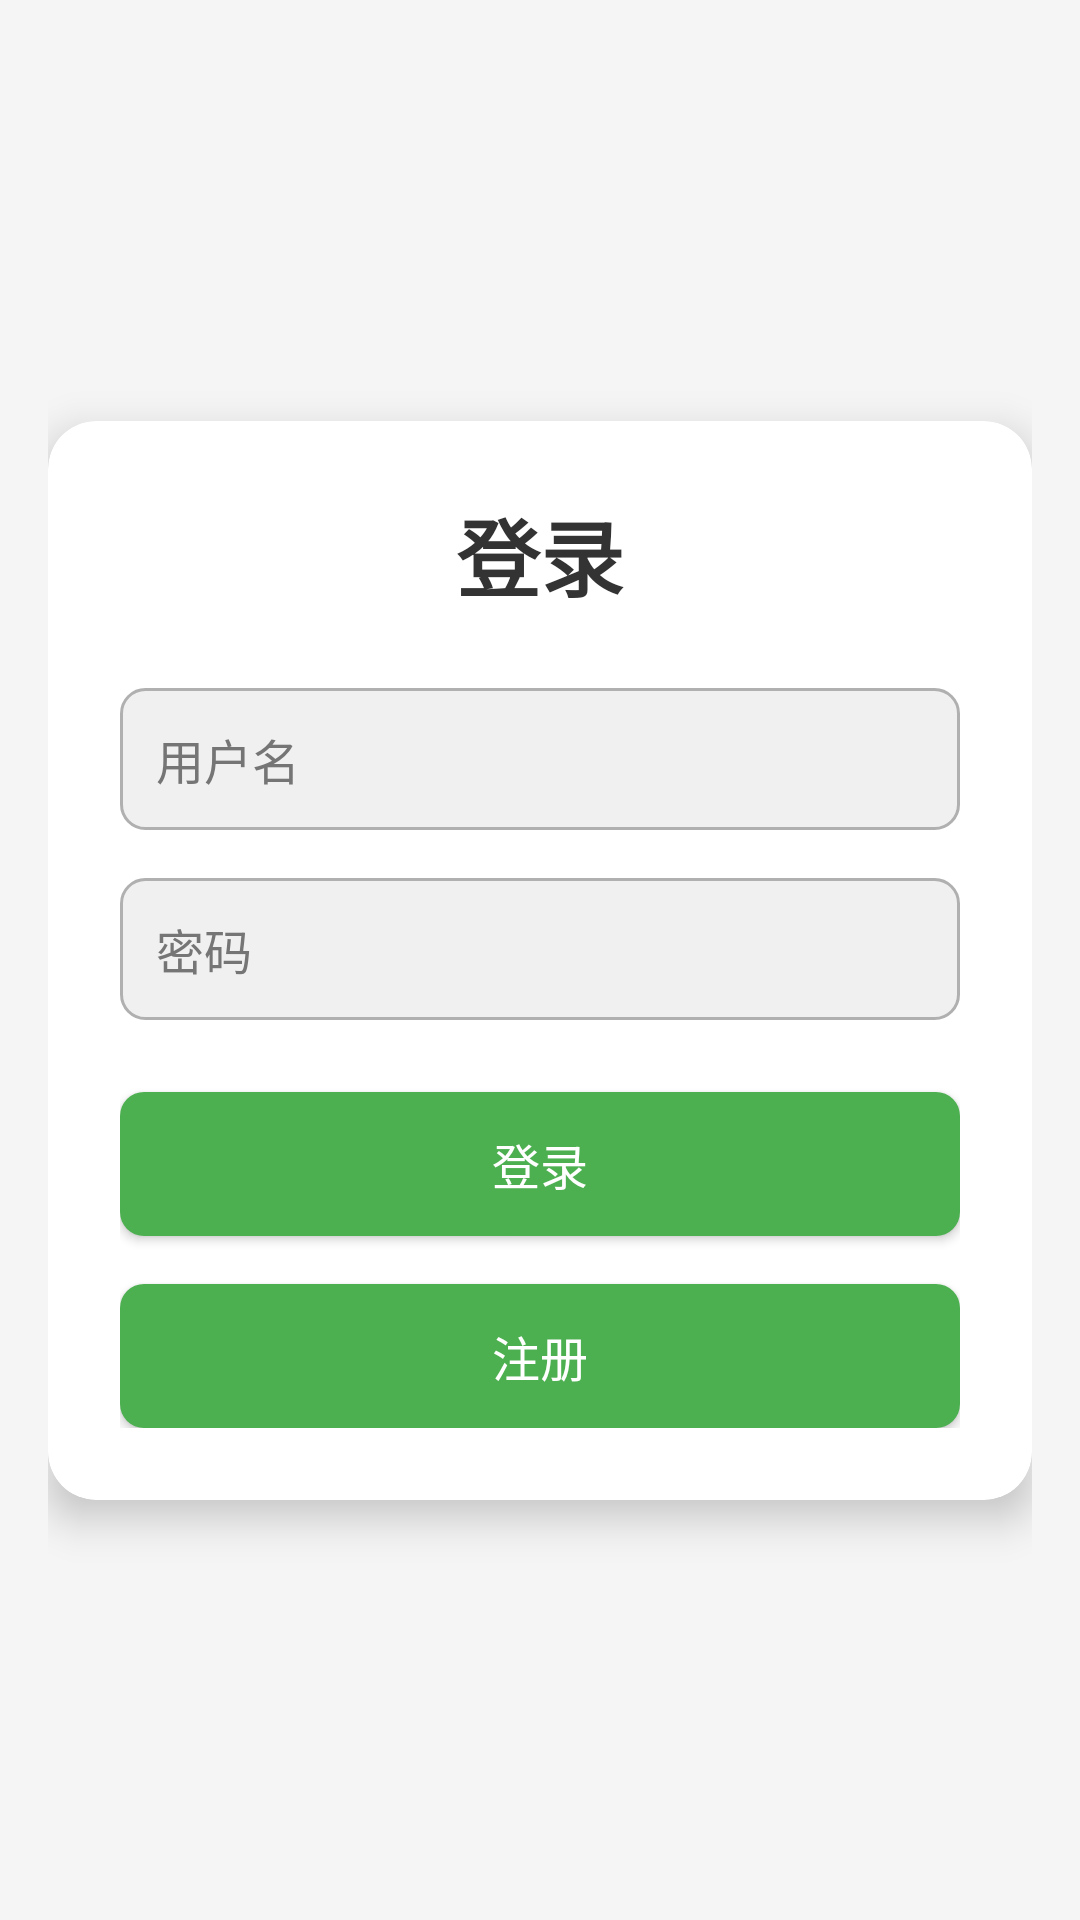

Here is an Android app screen rendered from its layout file. Give the layout XML and the strings, colors and styles it references.
<!-- AndroidManifest.xml: application theme AppTheme -->
<!-- res/layout/activity_login.xml -->
<?xml version="1.0" encoding="utf-8"?>
<androidx.constraintlayout.widget.ConstraintLayout xmlns:android="http://schemas.android.com/apk/res/android"
    xmlns:app="http://schemas.android.com/apk/res-auto"
    android:layout_width="match_parent"
    android:layout_height="match_parent"
    android:background="#F5F5F5"
    android:padding="16dp">

    
    <androidx.cardview.widget.CardView
        android:id="@+id/card_view"
        android:layout_width="match_parent"
        android:layout_height="wrap_content"
        app:cardCornerRadius="16dp"
        app:cardElevation="8dp"
        app:cardBackgroundColor="#FFFFFF"
        app:layout_constraintTop_toTopOf="parent"
        app:layout_constraintBottom_toBottomOf="parent"
        app:layout_constraintStart_toStartOf="parent"
        app:layout_constraintEnd_toEndOf="parent">

        <LinearLayout
            android:layout_width="match_parent"
            android:layout_height="wrap_content"
            android:orientation="vertical"
            android:padding="24dp"
            android:gravity="center">

            
            <TextView
                android:layout_width="wrap_content"
                android:layout_height="wrap_content"
                android:text="登录"
                android:textSize="28sp"
                android:textColor="#333333"
                android:textStyle="bold"
                android:layout_marginBottom="24dp" />

            
            <EditText
                android:id="@+id/et_username"
                android:layout_width="match_parent"
                android:layout_height="wrap_content"
                android:hint="用户名"
                android:padding="12dp"
                android:background="@drawable/edit_text_background"
                android:textColor="#333333"
                android:textColorHint="#757575"
                android:textSize="16sp"
                android:layout_marginBottom="16dp" />

            
            <EditText
                android:id="@+id/et_password"
                android:layout_width="match_parent"
                android:layout_height="wrap_content"
                android:hint="密码"
                android:padding="12dp"
                android:background="@drawable/edit_text_background"
                android:inputType="textPassword"
                android:textColor="#333333"
                android:textColorHint="#757575"
                android:textSize="16sp"
                android:layout_marginBottom="24dp" />

            
            <Button
                android:id="@+id/btn_login"
                android:layout_width="match_parent"
                android:layout_height="wrap_content"
                android:text="登录"
                android:textSize="16sp"
                android:textColor="#FFFFFF"
                android:background="@drawable/button_background"
                android:padding="12dp"
                android:layout_marginBottom="16dp" />

            
            <Button
                android:id="@+id/btn_register"
                android:layout_width="match_parent"
                android:layout_height="wrap_content"
                android:text="注册"
                android:textSize="16sp"
                android:textColor="#FFFFFF"
                android:background="@drawable/button_background"
                android:padding="12dp" />
        </LinearLayout>
    </androidx.cardview.widget.CardView>
</androidx.constraintlayout.widget.ConstraintLayout>
<!-- resources referenced by this layout -->
<resources>
  <!-- drawable button_background (drawable) -->
  <?xml version="1.0" encoding="utf-8"?>
  <shape xmlns:android="http://schemas.android.com/apk/res/android">
      <solid android:color="#4CAF50" /> 
      <corners android:radius="8dp" />
  </shape>
  <!-- drawable edit_text_background (drawable) -->
  <?xml version="1.0" encoding="utf-8"?>
  <shape xmlns:android="http://schemas.android.com/apk/res/android">
      <solid android:color="#F0F0F0" />
      <corners android:radius="8dp" />
      <stroke
          android:width="1dp"
          android:color="#B0B0B0" />
  </shape>
  <style name="AppTheme" parent="Theme.AppCompat.Light.NoActionBar">
          
          <item name="colorPrimary">@color/wechat_green</item>
          <item name="colorPrimaryDark">@color/wechat_green</item>
          <item name="colorAccent">@color/black</item>
          <item name="android:windowActionBar">false</item>
          <item name="windowNoTitle">true</item>
      </style>
  <color name="wechat_green">#07C160</color>
  <color name="black">#FF000000</color>
</resources>
